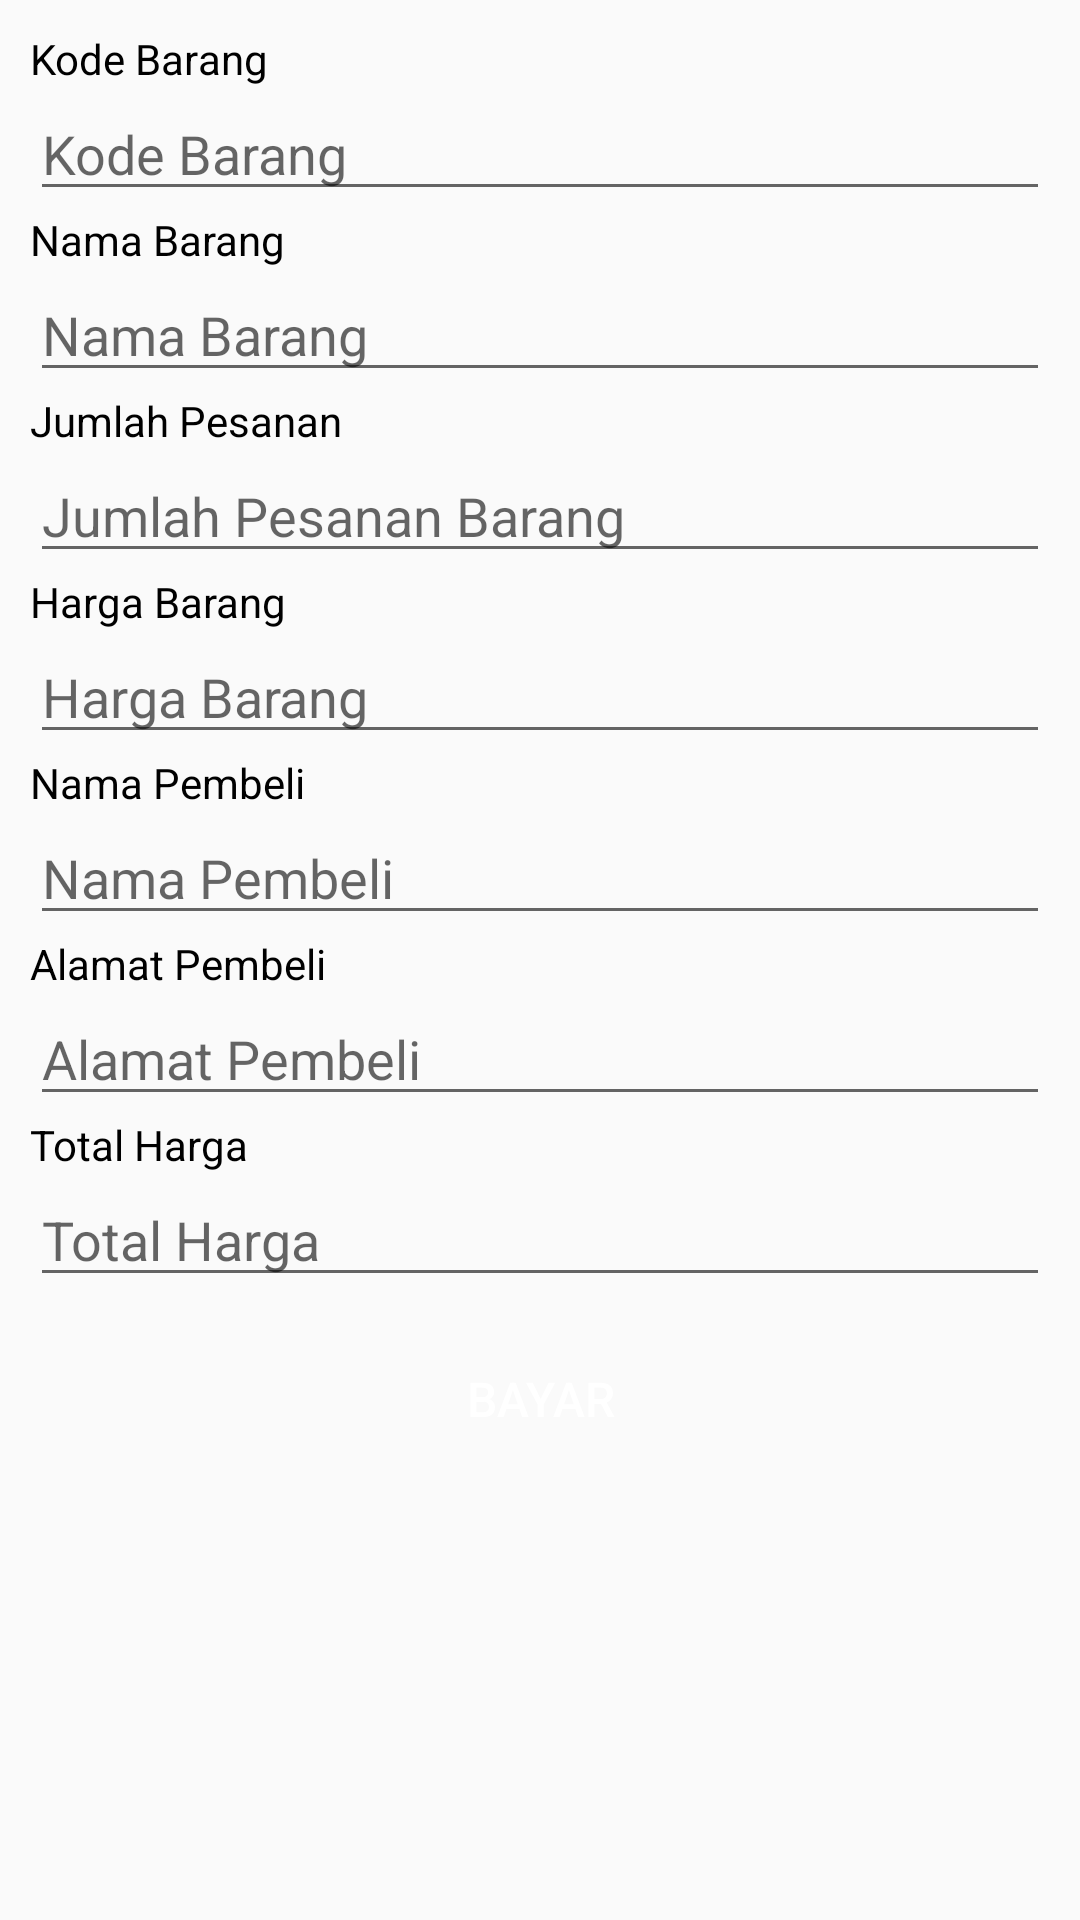

Android layout source for this screen:
<!-- AndroidManifest.xml: application theme AppTheme -->
<!-- res/layout/activity_transaksi.xml -->
<?xml version="1.0" encoding="utf-8"?>
<LinearLayout xmlns:android="http://schemas.android.com/apk/res/android"
    xmlns:app="http://schemas.android.com/apk/res-auto"
    xmlns:tools="http://schemas.android.com/tools"
    android:layout_width="match_parent"
    android:layout_height="match_parent"
    android:orientation="vertical"
    tools:context=".Keranjang">

    <LinearLayout
        android:layout_width="match_parent"
        android:layout_height="wrap_content"
        android:orientation="vertical"
        android:padding="10dp">

        <TextView
            android:layout_width="match_parent"
            android:layout_height="wrap_content"
            android:textColor="@color/black"
            android:text="Kode Barang" />

        <EditText
            android:id="@+id/inputKode"
            android:layout_width="match_parent"
            android:layout_height="wrap_content"
            android:layout_weight="1"
            android:ems="10"
            android:inputType="number"
            android:hint="Kode Barang" />

        <TextView
            android:layout_width="match_parent"
            android:layout_height="wrap_content"
            android:textColor="@color/black"
            android:text="Nama Barang" />

        <EditText
            android:id="@+id/inputNama"
            android:layout_width="match_parent"
            android:layout_height="wrap_content"
            android:layout_weight="1"
            android:ems="10"
            android:inputType="text"
            android:hint="Nama Barang" />

        <TextView
            android:layout_width="match_parent"
            android:layout_height="wrap_content"
            android:textColor="@color/black"
            android:text="Jumlah Pesanan" />

        <EditText
            android:id="@+id/inputJumlahPesanan"
            android:layout_width="match_parent"
            android:layout_height="wrap_content"
            android:layout_weight="1"
            android:ems="10"
            android:inputType="number"
            android:hint="Jumlah Pesanan Barang" />

        <TextView
            android:layout_width="match_parent"
            android:layout_height="wrap_content"
            android:textColor="@color/black"
            android:text="Harga Barang" />

        <EditText
            android:id="@+id/inputHarga"
            android:layout_width="match_parent"
            android:layout_height="wrap_content"
            android:layout_weight="1"
            android:ems="10"
            android:inputType="number"
            android:hint="Harga Barang" />

        <TextView
            android:layout_width="match_parent"
            android:layout_height="wrap_content"
            android:textColor="@color/black"
            android:text="Nama Pembeli" />

        <EditText
            android:id="@+id/inputNamaPembeli"
            android:layout_width="match_parent"
            android:layout_height="wrap_content"
            android:layout_weight="1"
            android:ems="10"
            android:inputType="textCapWords"
            android:hint="Nama Pembeli" />

        <TextView
            android:layout_width="match_parent"
            android:layout_height="wrap_content"
            android:textColor="@color/black"
            android:text="Alamat Pembeli" />

        <EditText
            android:id="@+id/inputAlamat"
            android:layout_width="match_parent"
            android:layout_height="wrap_content"
            android:layout_weight="1"
            android:ems="10"
            android:inputType="textCapWords"
            android:hint="Alamat Pembeli" />

        <TextView
            android:layout_width="match_parent"
            android:layout_height="wrap_content"
            android:textColor="@color/black"
            android:text="Total Harga" />

        <EditText
            android:id="@+id/inputTotalHarga"
            android:layout_width="match_parent"
            android:layout_height="wrap_content"
            android:layout_weight="1"
            android:ems="10"
            android:inputType="number"
            android:hint="Total Harga" />

        <Button
            android:id="@+id/buttonBayar"
            android:layout_width="match_parent"
            android:layout_height="wrap_content"
            android:layout_marginVertical="10dp"
            android:background="@color/red"
            android:text="BAYAR"
            android:textColor="@color/white"
            android:textSize="16dp" />

    </LinearLayout>

</LinearLayout>
<!-- resources referenced by this layout -->
<resources>
  <style name="AppTheme" parent="Base.Theme.AppCompat.Light.DarkActionBar">
          
          <item name="colorPrimary">@color/colorPrimary</item>
          <item name="colorPrimaryDark">@color/colorPrimaryDark</item>
          <item name="colorAccent">@color/colorAccent</item>
      </style>
  <!-- not gathered from this repository: default colours our renderer supplied (Android Studio template values) -->
  <color name="black">#FF000000</color>
  <color name="white">#FFFFFFFF</color>
  <color name="colorPrimary">#FF6200EE</color>
  <color name="colorPrimaryDark">#FF3700B3</color>
  <color name="colorAccent">#FF03DAC5</color>
</resources>
